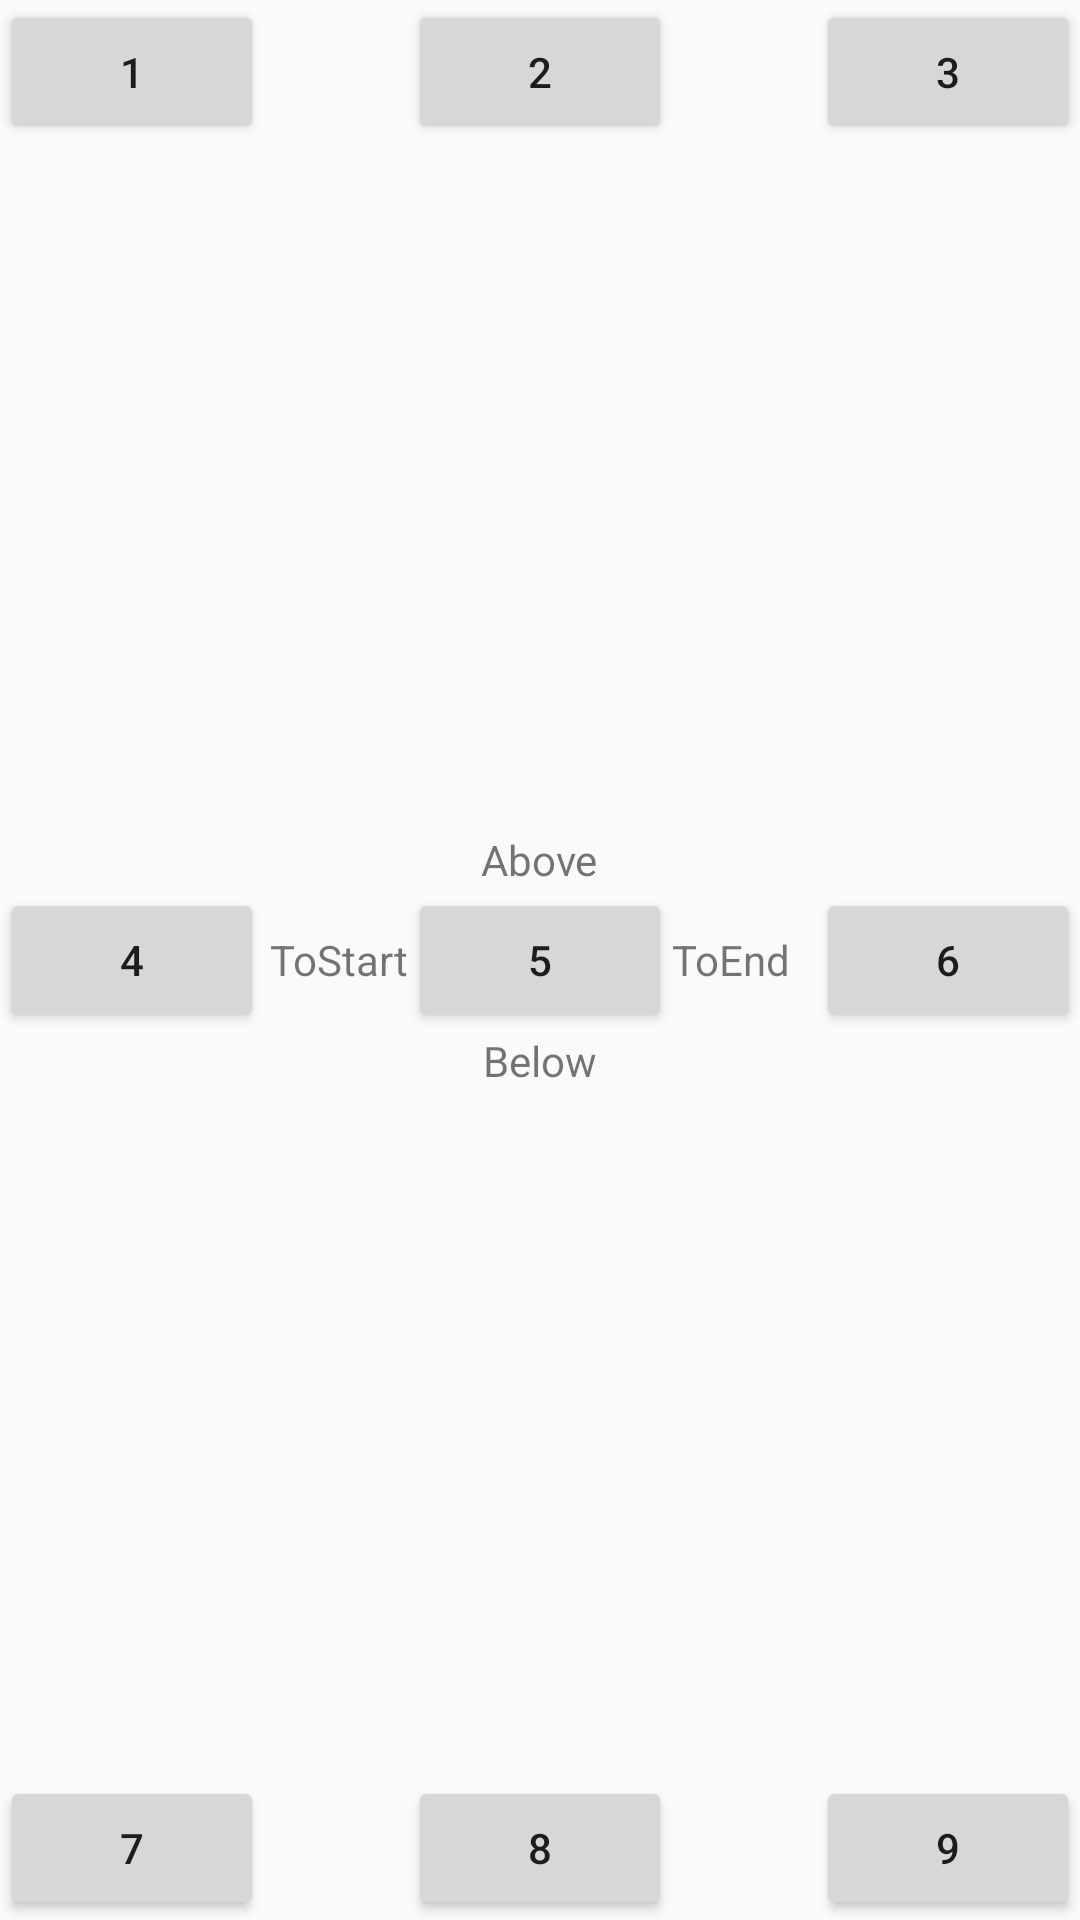

Reconstruct the res/layout file that produces this screen, plus the resources it refers to.
<!-- AndroidManifest.xml: application theme AppTheme -->
<!-- res/layout/activity_relative.xml -->
<?xml version="1.0" encoding="utf-8"?>
<RelativeLayout
    xmlns:android="http://schemas.android.com/apk/res/android" android:layout_width="match_parent"
    android:layout_height="match_parent"
    android:id="@+id/layout">

    <Button
        android:layout_width="wrap_content"
        android:layout_height="wrap_content"
        android:layout_alignParentTop="true"
        android:layout_alignParentStart="true"
        android:tag="Top|Start"
        android:text="1"/>

    <Button
        android:layout_width="wrap_content"
        android:layout_height="wrap_content"
        android:layout_alignParentTop="true"
        android:layout_centerHorizontal="true"
        android:tag="Top|CenterHorizontal"
        android:text="2"/>

    <Button
        android:layout_width="wrap_content"
        android:layout_height="wrap_content"
        android:layout_alignParentTop="true"
        android:layout_alignParentEnd="true"
        android:tag="Top|End"
        android:text="3"/>

    <Button
        android:layout_width="wrap_content"
        android:layout_height="wrap_content"
        android:layout_centerVertical="true"
        android:layout_alignParentStart="true"
        android:tag="CenterVertical|Start"
        android:text="4"/>

    <Button
        android:id="@+id/center"
        android:layout_width="wrap_content"
        android:layout_height="wrap_content"
        android:layout_centerVertical="true"
        android:layout_centerHorizontal="true"
        android:tag="CenterVertical|CenterHorizontal"
        android:text="5"/>

    <Button
        android:layout_width="wrap_content"
        android:layout_height="wrap_content"
        android:layout_centerVertical="true"
        android:layout_alignParentEnd="true"
        android:tag="CenterVertical|End"
        android:text="6"/>

    <Button
        android:layout_width="wrap_content"
        android:layout_height="wrap_content"
        android:layout_alignParentBottom="true"
        android:layout_alignParentStart="true"
        android:tag="Bottom|Start"
        android:text="7"/>

    <Button
        android:layout_width="wrap_content"
        android:layout_height="wrap_content"
        android:layout_alignParentBottom="true"
        android:layout_centerHorizontal="true"
        android:tag="Bottom|CenterHorizontal"
        android:text="8"/>

    <Button
        android:layout_width="wrap_content"
        android:layout_height="wrap_content"
        android:layout_alignParentBottom="true"
        android:layout_alignParentEnd="true"
        android:tag="Bottom|End"
        android:text="9"/>

    <TextView
        android:layout_width="wrap_content"
        android:layout_height="wrap_content"
        android:layout_toStartOf="@id/center"
        android:layout_centerVertical="true"
        android:text="ToStart"/>

    <TextView
        android:layout_width="wrap_content"
        android:layout_height="wrap_content"
        android:layout_toEndOf="@id/center"
        android:layout_centerVertical="true"
        android:text="ToEnd"/>

    <TextView
        android:layout_width="wrap_content"
        android:layout_height="wrap_content"
        android:layout_below="@id/center"
        android:layout_centerHorizontal="true"
        android:text="Below"/>

    <TextView
        android:layout_width="wrap_content"
        android:layout_height="wrap_content"
        android:layout_above="@id/center"
        android:layout_centerHorizontal="true"
        android:text="Above"/>

</RelativeLayout>
<!-- resources referenced by this layout -->
<resources>
  <style name="AppTheme" parent="Theme.AppCompat.Light.DarkActionBar">
          
          <item name="colorPrimary">@color/colorPrimary</item>
          <item name="colorPrimaryDark">@color/colorPrimaryDark</item>
          <item name="colorAccent">@color/colorAccent</item>
      </style>
  <color name="colorPrimary">#6200EE</color>
  <color name="colorPrimaryDark">#3700B3</color>
  <color name="colorAccent">#03DAC5</color>
</resources>
